Run: headless pygame with SDL's dummy video driver; simulated clock (each Clock.tick advances the game by its frame time, no real sleeping); random seed 0; keys injected as events and as key.get_pressed() state; no mouse input; restart key R tapped at the start of phases 3 and 4.
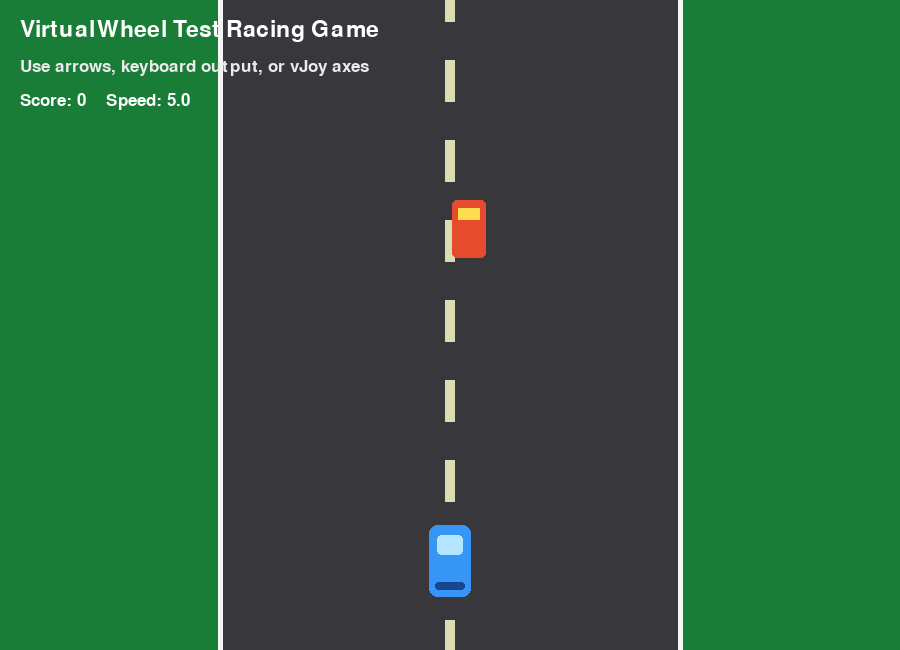
Frame 1 of 4 · flips 1–60 · no input
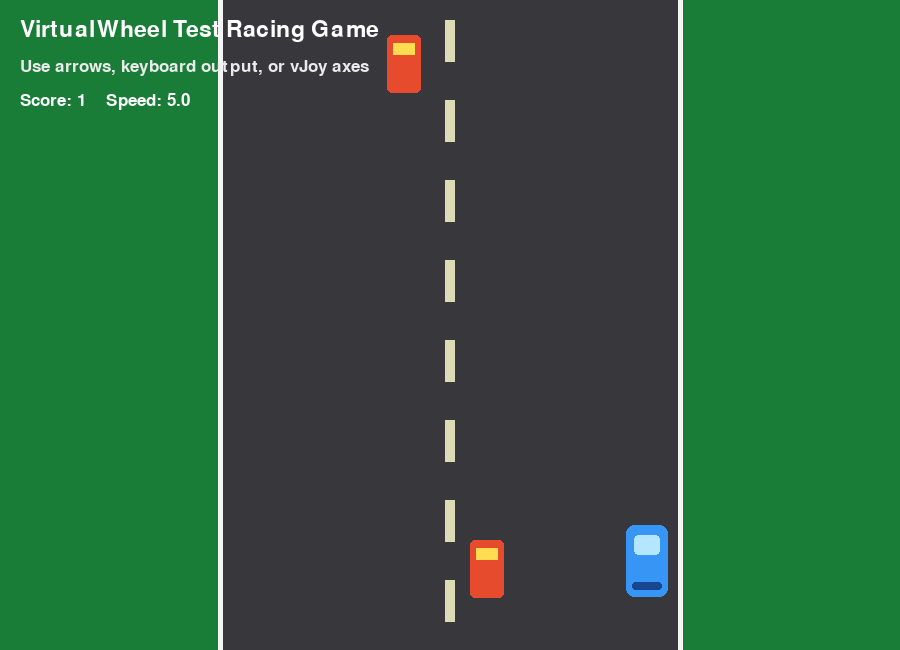
Frame 2 of 4 · flips 61–180 · tapped SPACE, RETURN · held RIGHT (→), D
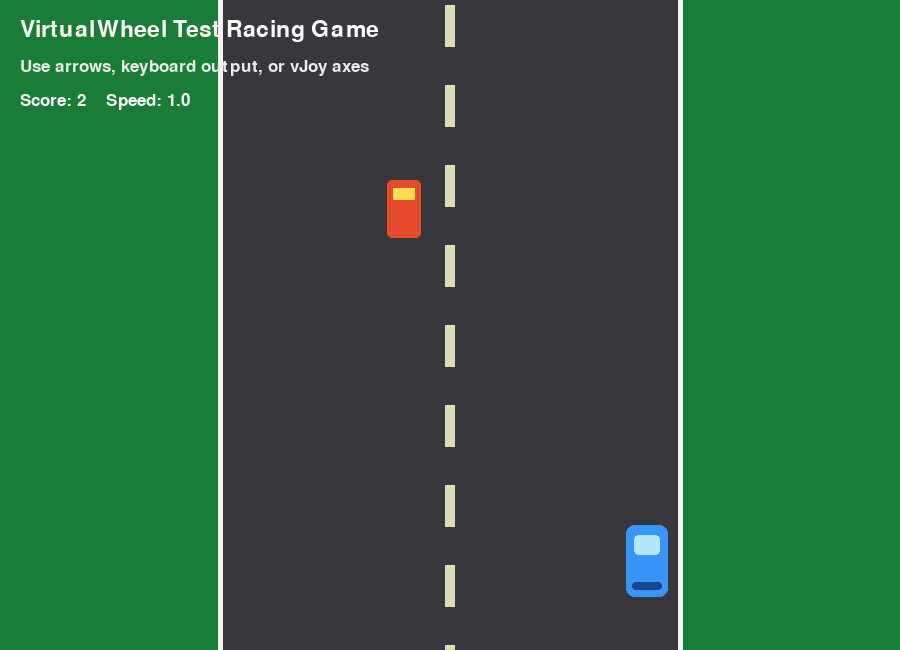
Frame 3 of 4 · flips 181–300 · tapped R · held DOWN (↓), S
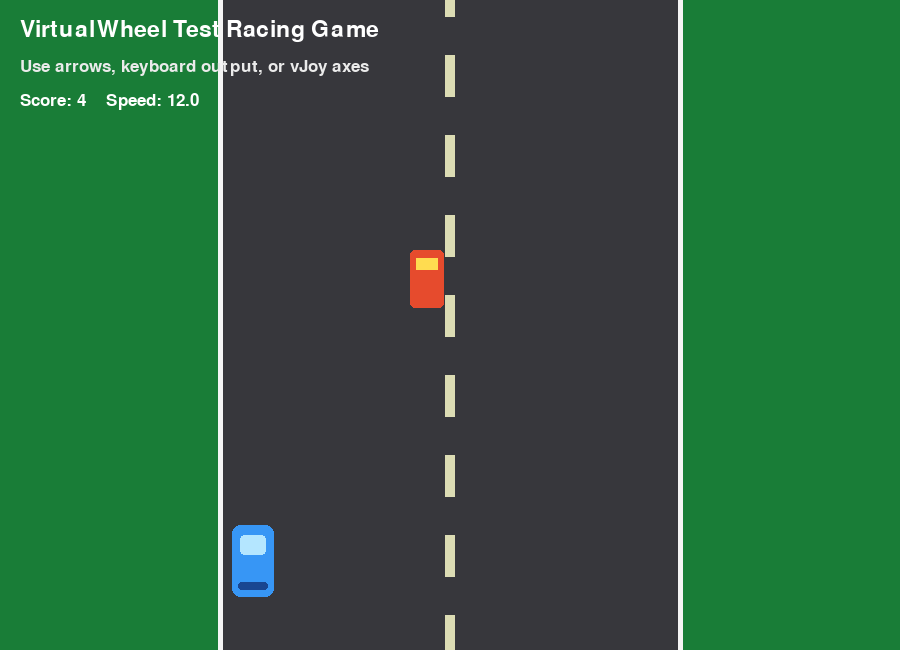
Frame 4 of 4 · flips 301–420 · tapped R · held LEFT (←), A, UP (↑), W

The pygame program that drew these frames:

"""Small keyboard-controlled racing game for testing VirtualWheel output."""

import random
import sys

import pygame

WIDTH, HEIGHT = 900, 650
ROAD_LEFT, ROAD_RIGHT = 220, 680
CAR_SIZE = (42, 72)
FPS = 60
STEERING_SPEED = 720.0


def make_obstacle(y: int):
    return pygame.Rect(random.randint(ROAD_LEFT + 35, ROAD_RIGHT - 35 - 34), y, 34, 58)


def main() -> None:
    pygame.init()
    pygame.joystick.init()
    screen = pygame.display.set_mode((WIDTH, HEIGHT))
    pygame.display.set_caption("VirtualWheel Test Racing Game")
    clock = pygame.time.Clock()
    joystick = None
    joysticks = [pygame.joystick.Joystick(i) for i in range(pygame.joystick.get_count())]
    vjoy_candidates = [j for j in joysticks if "vjoy" in j.get_name().lower()]
    if vjoy_candidates:
        joystick = vjoy_candidates[0]
    elif joysticks:
        joystick = joysticks[0]
    if joystick:
        joystick.init()
        print(f"Joystick selected: {joystick.get_name()}")
        print(f"Axes available: {joystick.get_numaxes()}")
    else:
        print("No joystick detected; keyboard controls only")
    title_font = pygame.font.Font(None, 34)
    font = pygame.font.Font(None, 26)

    car = pygame.Rect(WIDTH // 2 - CAR_SIZE[0] // 2, HEIGHT - 125, *CAR_SIZE)
    obstacles = [make_obstacle(-100), make_obstacle(-360)]
    road_dash_offset = 0
    speed = 5
    score = 0
    game_over = False
    running = True

    while running:
        dt = clock.tick(FPS) / 1000.0
        for event in pygame.event.get():
            if event.type == pygame.QUIT:
                running = False
            elif event.type == pygame.KEYDOWN:
                if event.key == pygame.K_ESCAPE:
                    running = False
                elif event.key == pygame.K_r and game_over:
                    car.x = WIDTH // 2 - CAR_SIZE[0] // 2
                    obstacles = [make_obstacle(-100), make_obstacle(-360)]
                    score = 0
                    game_over = False

        keys = pygame.key.get_pressed()
        if not game_over:
            steering = int(keys[pygame.K_RIGHT]) - int(keys[pygame.K_LEFT])
            throttle = int(keys[pygame.K_UP]) - int(keys[pygame.K_DOWN])
            joystick_steering = 0.0
            joystick_throttle = 0.0
            if joystick and joystick.get_numaxes() >= 2:
                joystick_steering = joystick.get_axis(0)
                joystick_throttle = joystick.get_axis(1)
                if abs(joystick_steering) > 0.02:
                    steering = max(-1.0, min(1.0, joystick_steering * 1.8))
                if abs(joystick_throttle) > 0.02:
                    throttle = joystick_throttle
            car.x += int(STEERING_SPEED * steering * dt)
            car.left = max(car.left, ROAD_LEFT + 12)
            car.right = min(car.right, ROAD_RIGHT - 12)

            if throttle > 0.2:
                speed = min(12.0, speed + 8.0 * dt)
            elif throttle < -0.2:
                speed = max(1.0, speed - 14.0 * dt)
            else:
                speed = max(5.0, speed - 2.0 * dt)

            for obstacle in obstacles:
                obstacle.y += int(speed)
                if obstacle.top > HEIGHT:
                    obstacle.topleft = make_obstacle(-random.randint(100, 260)).topleft
                    score += 1
            if any(car.colliderect(obstacle) for obstacle in obstacles):
                game_over = True
            road_dash_offset = (road_dash_offset + int(speed)) % 80

        screen.fill((25, 125, 55))
        pygame.draw.rect(screen, (55, 55, 60), (ROAD_LEFT, 0, ROAD_RIGHT - ROAD_LEFT, HEIGHT))
        pygame.draw.line(screen, (245, 245, 245), (ROAD_LEFT, 0), (ROAD_LEFT, HEIGHT), 5)
        pygame.draw.line(screen, (245, 245, 245), (ROAD_RIGHT, 0), (ROAD_RIGHT, HEIGHT), 5)
        for y in range(-80, HEIGHT, 80):
            y_position = y + road_dash_offset
            pygame.draw.rect(screen, (220, 220, 180), (WIDTH // 2 - 5, y_position, 10, 42))

        for obstacle in obstacles:
            pygame.draw.rect(screen, (230, 75, 45), obstacle, border_radius=5)
            pygame.draw.rect(screen, (255, 220, 80), (obstacle.x + 6, obstacle.y + 8, 22, 12))
        pygame.draw.rect(screen, (55, 150, 245), car, border_radius=8)
        pygame.draw.rect(screen, (180, 230, 255), (car.x + 8, car.y + 10, 26, 20), border_radius=4)
        pygame.draw.rect(screen, (25, 70, 145), (car.x + 6, car.bottom - 15, 30, 8), border_radius=3)

        screen.blit(title_font.render("VirtualWheel Test Racing Game", True, (255, 255, 255)), (20, 18))
        screen.blit(font.render("Use arrows, keyboard output, or vJoy axes", True, (235, 235, 235)), (20, 58))
        screen.blit(font.render(f"Score: {score}    Speed: {speed:.1f}", True, (255, 255, 255)), (20, 92))
        if joystick:
            screen.blit(font.render(f"vJoy X: {joystick_steering:+.2f}  Y: {joystick_throttle:+.2f}",
                                    True, (255, 255, 255)), (20, 126))
        if game_over:
            overlay = pygame.Surface((WIDTH, HEIGHT), pygame.SRCALPHA)
            overlay.fill((0, 0, 0, 150))
            screen.blit(overlay, (0, 0))
            message = title_font.render("CRASH! Press R to restart or Esc to quit", True, (255, 220, 80))
            screen.blit(message, message.get_rect(center=(WIDTH // 2, HEIGHT // 2)))
        pygame.display.flip()

    pygame.quit()
    sys.exit(0)


if __name__ == "__main__":
    main()
